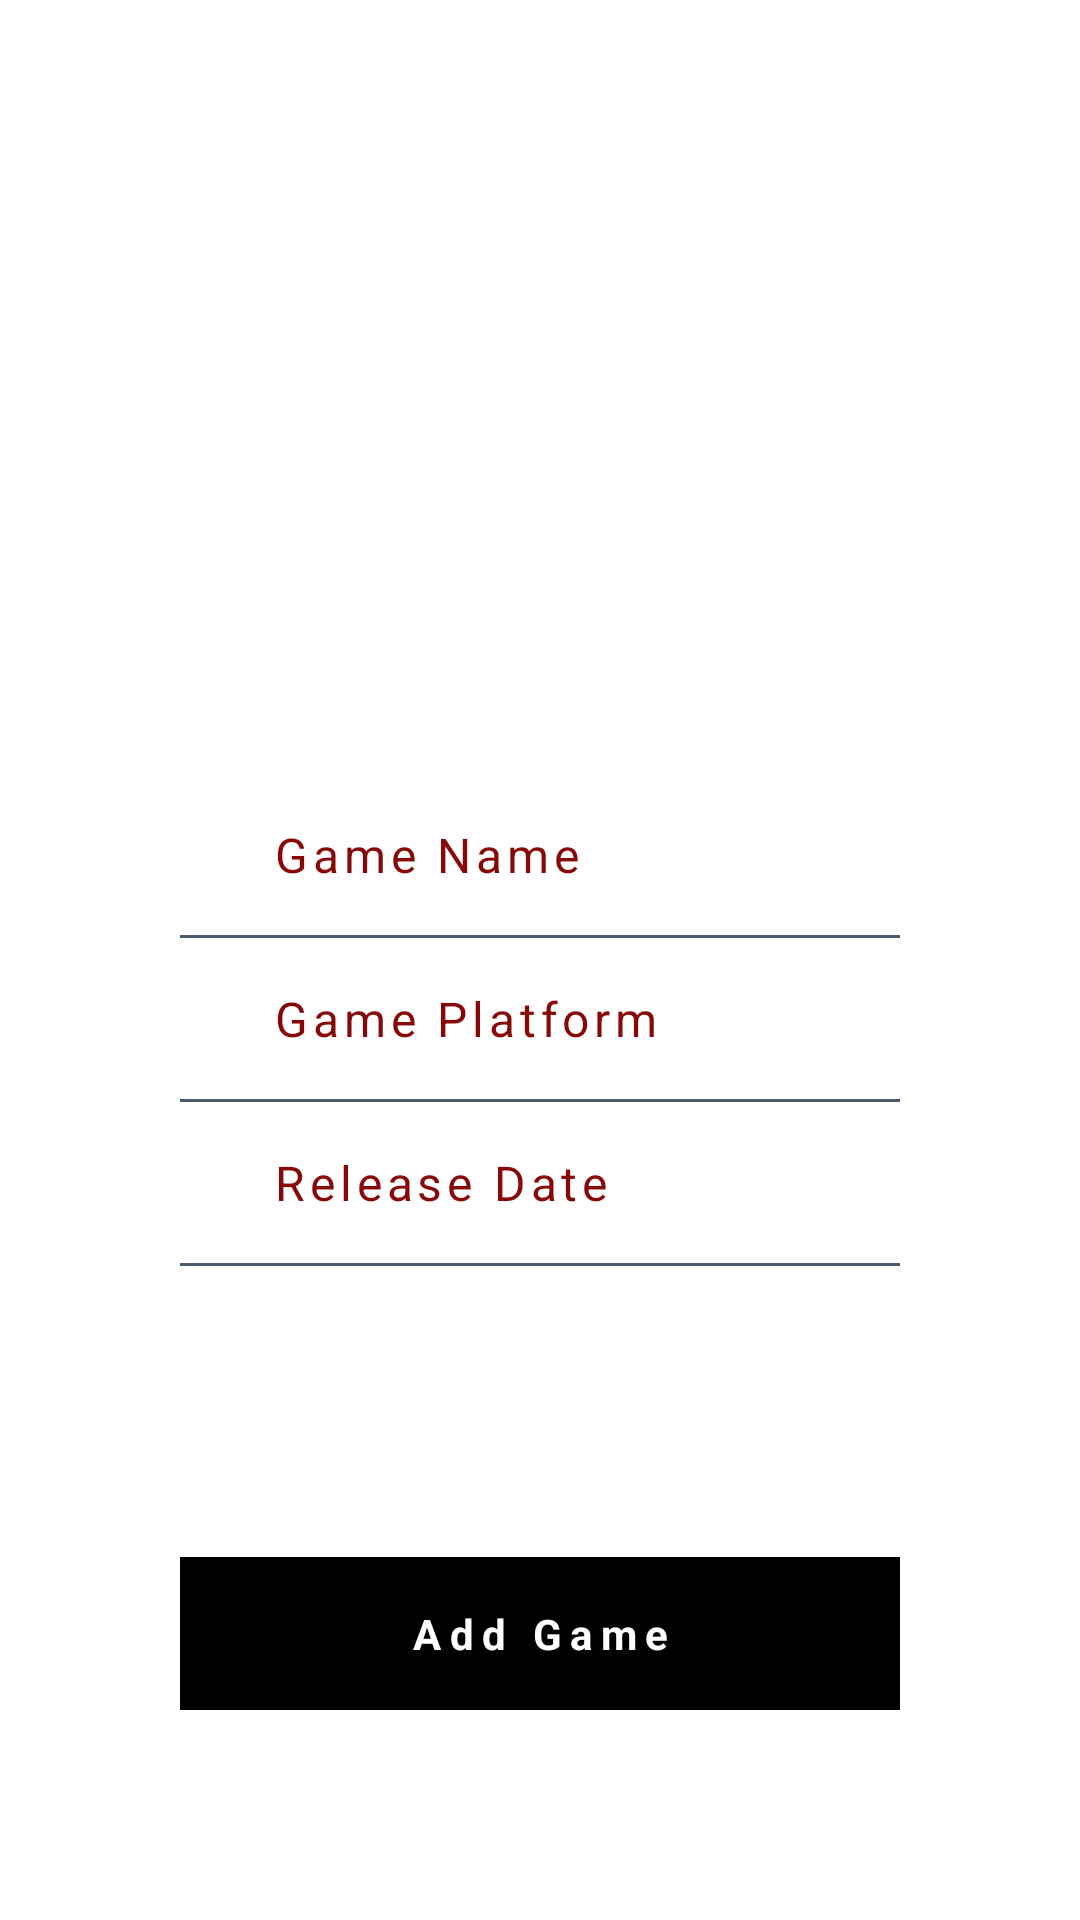

Here is an Android app screen rendered from its layout file. Give the layout XML and the strings, colors and styles it references.
<!-- AndroidManifest.xml: application theme Theme.NoIdea -->
<!-- res/layout/activity_add_news.xml -->
<?xml version="1.0" encoding="utf-8"?>
<RelativeLayout
    xmlns:android="http://schemas.android.com/apk/res/android"
    android:layout_width="match_parent"
    android:layout_height="match_parent"
    android:background="@drawable/grdnt"
    >
    <LinearLayout
        android:layout_width="match_parent"
        android:layout_height="match_parent"
        android:gravity="center"
        android:paddingLeft="60dp"
        android:paddingRight="60dp">
        <LinearLayout
            android:layout_marginTop="20dp"
            android:layout_width="match_parent"
            android:layout_height="wrap_content"
            android:orientation="vertical"
            >
            <LinearLayout
                android:layout_width="match_parent"
                android:layout_height="wrap_content"
                android:orientation="horizontal"
                android:padding="16dp">
                <EditText
                    android:id="@+id/newName"
                    android:layout_width="match_parent"
                    android:layout_height="wrap_content"
                    android:hint="Game Name"
                    android:textColorHint="#880808"
                    android:layout_marginLeft="15dp"
                    android:background="#00000000"
                    android:letterSpacing="0.1"
                    android:textSize="16dp"
                    android:inputType="text"
                    />
            </LinearLayout>
            <LinearLayout
                android:layout_width="match_parent"
                android:layout_height="1dp"
                android:background="#4a5a71"></LinearLayout>
            <LinearLayout
                android:layout_width="match_parent"
                android:layout_height="wrap_content"
                android:orientation="horizontal"
                android:padding="16dp">

                <EditText
                    android:id="@+id/newPlatform"
                    android:layout_width="match_parent"
                    android:layout_height="wrap_content"
                    android:hint="Game Platform"
                    android:textColorHint="#880808"
                    android:layout_marginLeft="15dp"
                    android:background="#00000000"
                    android:letterSpacing="0.1"
                    android:textSize="16dp"
                    android:inputType="text"
                    />
            </LinearLayout>
            <LinearLayout
                android:layout_width="match_parent"
                android:layout_height="1dp"
                android:background="#4a5a71"></LinearLayout>
            <LinearLayout
                android:layout_width="match_parent"
                android:layout_height="wrap_content"
                android:orientation="horizontal"
                android:padding="16dp">

                <EditText
                    android:id="@+id/newRelease"
                    android:layout_width="match_parent"
                    android:layout_height="wrap_content"
                    android:hint="Release Date"
                    android:inputType="date"
                    android:textColorHint="#880808"
                    android:layout_marginLeft="15dp"
                    android:background="#00000000"
                    android:letterSpacing="0.1"
                    android:textSize="16dp"
                    />
            </LinearLayout>

            <LinearLayout
                android:layout_width="match_parent"
                android:layout_height="1dp"
                android:background="#4a5a71"></LinearLayout>
        </LinearLayout>
    </LinearLayout>
    <LinearLayout
        android:layout_width="match_parent"
        android:layout_height="match_parent"
        android:paddingLeft="60dp"
        android:paddingRight="60dp"
        android:orientation="vertical"
        android:gravity="bottom"
        android:layout_marginBottom="20dp">
        <TextView
            android:id="@+id/add_game_btn"
            android:layout_width="match_parent"
            android:layout_height="wrap_content"
            android:background="#000000"
            android:text="Add Game"
            android:textColor="#FFFFFF"
            android:textStyle="bold"
            android:gravity="center"
            android:layout_gravity="bottom"
            android:padding="16dp"
            android:layout_marginBottom="50dp"
            android:letterSpacing="0.2"/>
    </LinearLayout>
    <LinearLayout
        android:layout_width="match_parent"
        android:layout_height="match_parent"
        android:gravity="center"
        android:layout_marginBottom="400dp">

        <ImageView
            android:layout_width="236dp"
            android:layout_height="235dp">

        </ImageView>
    </LinearLayout>
</RelativeLayout>
<!-- resources referenced by this layout -->
<resources>
  <style name="Theme.NoIdea" parent="Theme.MaterialComponents.DayNight.DarkActionBar">
          
          <item name="colorPrimary">#150050</item>
          <item name="colorPrimaryVariant">@color/purple_700</item>
          <item name="colorOnPrimary">@color/white</item>
          
          <item name="colorSecondary">@color/teal_200</item>
          <item name="colorSecondaryVariant">@color/teal_700</item>
          <item name="colorOnSecondary">@color/black</item>
          
          <item name="android:statusBarColor">?attr/colorPrimaryVariant</item>
          
      </style>
  <color name="purple_700">#FF3700B3</color>
  <color name="white">#FFFFFFFF</color>
  <color name="teal_200">#FF03DAC5</color>
  <color name="teal_700">#FF018786</color>
  <color name="black">#FF000000</color>
</resources>
